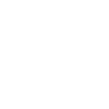
t = 0.00 s
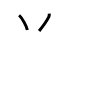
t = 2.00 s
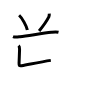
t = 4.00 s
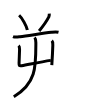
t = 6.00 s
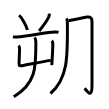
t = 8.00 s
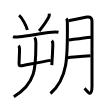
t = 10.00 s

The animated SVG that drew these frames (rendered in a browser with its animation timeline set to each time). Animation: 10 SMIL elements (animate=10); one cycle of 10.00 s.

<svg width="109px" height="109px" viewBox="0 0 px 109px" xmlns="http://www.w3.org/2000/svg" xmlns:xlink="http://www.w3.org/1999/xlink" xml:space="preserve" version="1.1"  baseProfile="full">
<path d="M19.12,15.25c2.9,2.61,7.49,10.75,8.22,14.82" style="fill:none;stroke:black;stroke-width:3;opacity:0">
  <animate attributeType="CSS" attributeName="opacity" from="0" to="1" begin="0s" dur="1s" repeatCount="0" fill="freeze" />
</path>
<path d="M49.28,13.64c0.09,1.12-0.06,2.21-0.45,3.26c-2.08,4.1-5,8.31-9.71,14.08" style="fill:none;stroke:black;stroke-width:3;opacity:0">
  <animate attributeType="CSS" attributeName="opacity" from="0" to="1" begin="1s" dur="1s" repeatCount="0" fill="freeze" />
</path>
<path d="M13,36.64c2.07,0.84,4.89,0.34,7.01,0.1c8.29-0.94,23.55-3.82,31.24-4.49c2.19-0.19,5.09-0.52,7.25,0.01" style="fill:none;stroke:black;stroke-width:3;opacity:0">
  <animate attributeType="CSS" attributeName="opacity" from="0" to="1" begin="2s" dur="1s" repeatCount="0" fill="freeze" />
</path>
<path d="M18.56,45.63c1.03,1.03,1.06,2.12,1.01,3.75c-0.17,5.4-0.32,8.62-0.5,13.75c-0.08,2.45,0.03,3.01,2.58,2.55c7.82-1.39,18.83-3.76,29.16-5.3" style="fill:none;stroke:black;stroke-width:3;opacity:0">
  <animate attributeType="CSS" attributeName="opacity" from="0" to="1" begin="3s" dur="1s" repeatCount="0" fill="freeze" />
</path>
<path d="M51.81,40.63c0.97,0.97,1.06,2.62,1.01,4.5c-0.17,6.37-0.7,15.49-1,20" style="fill:none;stroke:black;stroke-width:3;opacity:0">
  <animate attributeType="CSS" attributeName="opacity" from="0" to="1" begin="4s" dur="1s" repeatCount="0" fill="freeze" />
</path>
<path d="M34.54,37.5c1.17,1.17,1.31,2.88,1.31,4.89c0,23.99,0.77,40.74-22.05,54.33" style="fill:none;stroke:black;stroke-width:3;opacity:0">
  <animate attributeType="CSS" attributeName="opacity" from="0" to="1" begin="5s" dur="1s" repeatCount="0" fill="freeze" />
</path>
<path d="M66.3,18.5c1.1,1.1,1.04,2.38,1.05,3.74c0.28,32.88,1.03,56.01-16.85,71.26" style="fill:none;stroke:black;stroke-width:3;opacity:0">
  <animate attributeType="CSS" attributeName="opacity" from="0" to="1" begin="6s" dur="1s" repeatCount="0" fill="freeze" />
</path>
<path d="M68.5,20.75C72.88,19.88,84.77,17.25,87,17c4-0.46,5,1.5,5,4.38c0,6.87,0,45.72,0,64.41c0,13.96-5,4.65-7.5,2.58" style="fill:none;stroke:black;stroke-width:3;opacity:0">
  <animate attributeType="CSS" attributeName="opacity" from="0" to="1" begin="7s" dur="1s" repeatCount="0" fill="freeze" />
</path>
<path d="M68.75,40c6.88-0.88,15-2,22.25-2.75" style="fill:none;stroke:black;stroke-width:3;opacity:0">
  <animate attributeType="CSS" attributeName="opacity" from="0" to="1" begin="8s" dur="1s" repeatCount="0" fill="freeze" />
</path>
<path d="M67.75,57.75c8-0.75,13.5-1.5,22.75-2" style="fill:none;stroke:black;stroke-width:3;opacity:0">
  <animate attributeType="CSS" attributeName="opacity" from="0" to="1" begin="9s" dur="1s" repeatCount="0" fill="freeze" />
</path>
</svg>
